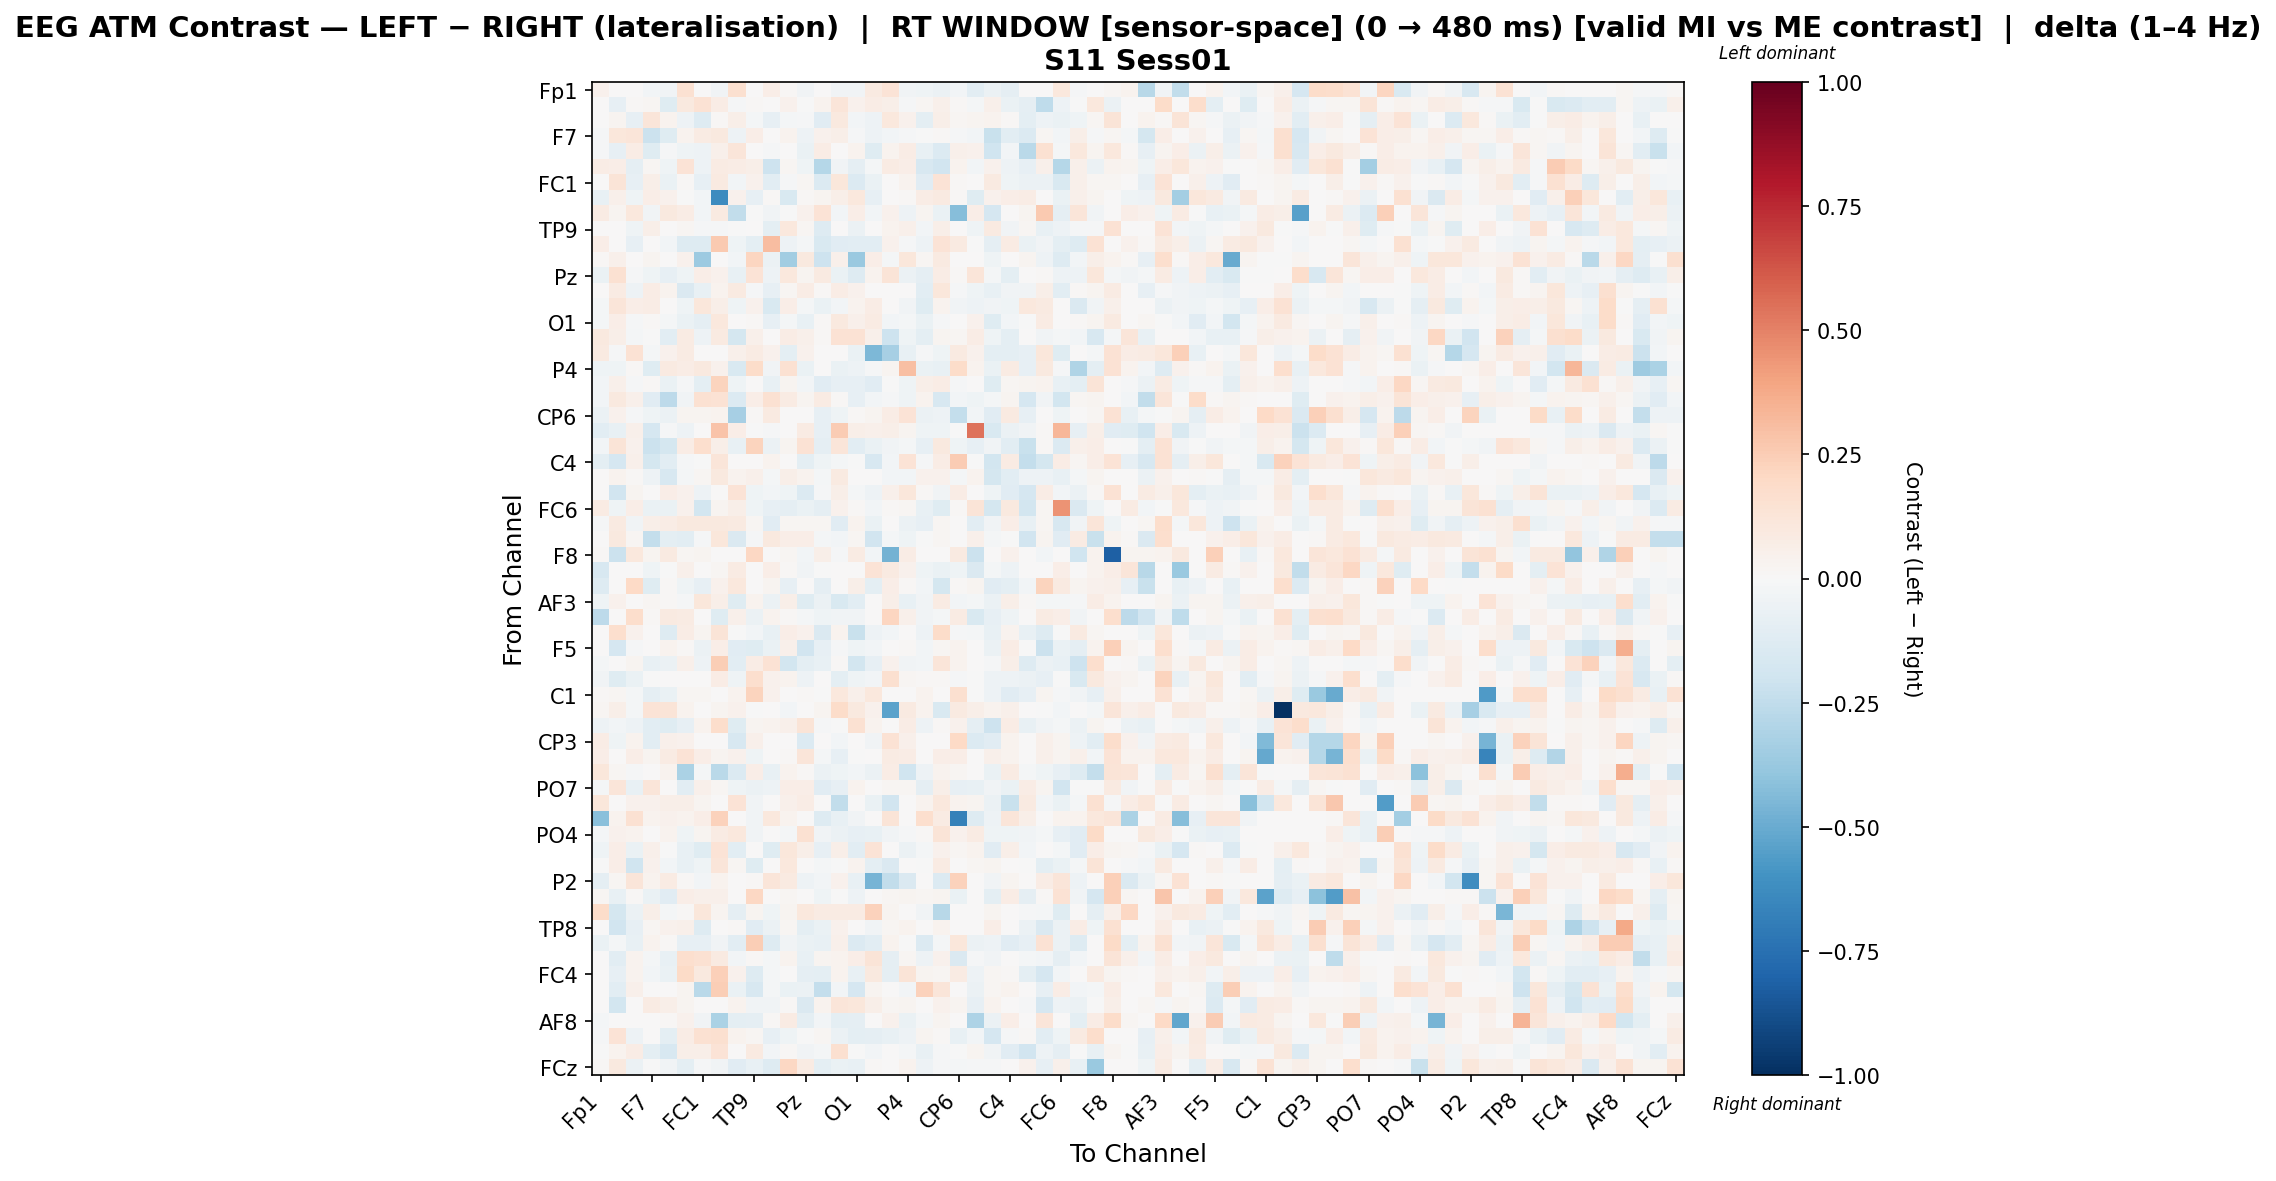

Data behind this chart, as committed beside it:
, Fp1, Fz, F3, F7, FT9, FC5, FC1, C3, T7, TP9, CP5, CP1, Pz, P3, P7, O1, Oz, O2, P4, P8, TP10, CP6, CP2
Fp1, 0.04438, 0.0, 0.0, -0.02365, -0.03142, 0.1527, 0.0, -0.03126, 0.1606, 0.0, 0.06554, 0.01196, -0.03653, 0.0, -0.03154, -0.03154, 0.08906, 0.1346, -0.03154, -0.0456, -0.05695, -0.02421, -0.1063
Fz, 0.0, -0.08026, 0.008487, 0.0211, -0.1174, 0.09988, 0.1441, 0.07326, -0.009118, 0.01001, 0.0, 0.04298, -0.000893, 0.0353, 0.1194, 0.04635, 0.07213, 0.05857, -0.009521, 0.01606, 0.04993, 0.01545, -0.01827
F3, 0.0, 0.02603, -0.07849, 0.1189, 0.03712, -0.04933, -0.1256, 0.01209, 0.06019, -0.01728, -0.08061, -0.01592, -0.01466, -0.1159, 0.1001, -0.02725, -0.05094, 0.1057, 0.04553, -0.1002, 0.05573, 0.01725, 0.03031
F7, -0.01038, 0.1149, 0.1189, -0.2184, -0.1228, 0.0321, 0.08413, 0.09845, -0.05445, 0.06342, 0.0, 0.03557, -0.04771, 0.04445, 0.0583, -0.0123, -0.0543, -0.0235, -0.01351, -0.00245, 0.01286, -0.01258, -0.02688
FT9, -0.008451, -0.08138, 0.07796, -0.1219, -0.01229, -0.04399, -0.04781, 0.05214, 0.1238, 0.0, -0.01002, 0.0, -0.06535, 0.07676, 0.0, 0.03384, -0.1234, 0.03573, 0.07465, -0.07396, -0.1364, 0.04697, 0.04623
FC5, 0.07521, 0.06388, -0.09069, 0.01692, -0.04317, 0.1338, -0.04713, 0.0858, 0.07692, 0.06033, -0.2058, 0.01938, -0.03918, -0.2825, -0.03359, -0.08676, -0.02185, 0.07863, 0.06902, -0.1578, -0.1894, 0.0359, -0.02939
FC1, 0.0, 0.1297, -0.08409, 0.05658, -0.06646, 0.01491, -0.08557, 0.09239, -0.02939, 0.04287, -0.1034, -0.01065, 0.02247, -0.1334, 0.1096, -0.1375, -0.06341, 0.0, 0.03233, -0.1149, 0.1353, 0.01306, 0.0
C3, -0.07127, 0.04719, -0.04598, 0.06998, 0.04332, -0.005441, -0.02942, -0.6286, 0.04414, -0.07975, 0.008961, -0.1522, 0.01461, 0.02589, 0.05797, 0.1021, -0.08249, 0.0, 0.01397, 0.07089, 0.08744, 0.01394, -0.1231
T7, 0.08456, 0.0299, 0.1027, -0.03422, 0.09606, 0.07099, -0.02546, 0.09035, -0.2471, -0.004967, -0.03138, -0.003934, 0.04019, 0.1332, -0.0267, 0.06824, -0.02882, 0.04034, -0.05029, 0.02732, -0.06395, -0.4248, 0.06956
TP9, 0.0, 0.004839, -0.0395, 0.0563, 0.0, 0.01639, -0.01422, -0.01178, -0.005344, 0.001742, -0.09778, 0.1066, 0.01572, -0.1322, 0.005442, -0.05919, 0.004301, 0.03434, 0.04741, -0.02643, 0.05633, 0.004837, -0.0423
CP5, 0.06771, 0.0, -0.08053, 0.0, -0.03065, -0.1264, -0.1279, 0.2599, -0.04437, -0.09654, 0.3078, -0.05087, -0.0172, -0.1534, -0.1127, -0.1061, -0.1075, 0.04507, -0.0124, -0.05272, 0.14, 0.09278, -0.005229
CP1, 0.01386, 0.05191, 0.001137, 0.02766, 0.0, 0.04021, -0.3658, 0.005749, -0.02492, 0.2114, -0.05679, -0.3488, 0.09866, -0.2048, 0.0531, -0.3707, 0.06578, -0.01896, 0.1123, 0.02166, 0.09352, 0.0, 0.0
Pz, -0.06416, 0.1549, -0.01323, -0.04687, -0.08489, -0.03986, 0.06534, 0.04037, -0.07071, 0.1337, -0.05296, 0.1071, 0.03061, 0.08713, -0.06313, -0.1322, 0.03736, 0.1256, -0.06197, -0.0867, 0.07547, 0.01516, 0.1211
P3, 0.0, 0.07926, -0.04747, 0.07188, 0.03563, -0.147, -0.07429, 0.03869, 0.08797, -0.0116, -0.08302, 0.01907, 0.0716, 0.01275, 0.07549, 0.04616, 0.00199, 0.0, 0.0, -0.1091, 0.1117, -0.01158, -0.04175
P7, -0.02306, 0.1197, 0.06451, 0.07604, 0.0, -0.0447, 0.1119, 0.05747, -0.04411, 0.04, -0.1541, 0.06991, -0.02167, -0.06711, -0.02419, 0.0376, 0.07529, 0.0, -0.03609, -0.119, 0.03337, -0.03431, -0.05175
O1, -0.01665, 0.06514, -0.009636, 0.0129, -0.01847, -0.07019, -0.0932, 0.1063, 0.001628, 0.008358, -0.08296, -0.02191, -0.07702, 0.008712, 0.1003, 0.04988, 0.08358, -0.02826, -0.01696, -0.06348, -0.01173, 0.006931, 0.04103
Oz, 0.09615, 0.05849, -0.01639, -0.006555, -0.1037, 0.07988, -0.054, 0.09022, -0.1797, 0.05327, 0.002224, 0.07719, 0.05284, 0.008037, 0.1463, 0.1449, 0.04865, -0.2082, -0.04219, -0.09547, 0.02902, 0.01894, 0.07707
O2, 0.08741, -0.008518, 0.1407, -0.01715, 0.04592, 0.08404, 0.0, 0.0, 0.0475, 0.08325, 0.04219, -0.09375, 0.04492, 0.0, 0.0, -0.06672, -0.4517, -0.329, -0.07363, -0.01441, -0.04205, 0.09156, 0.04541
P4, -0.04234, -0.04094, 0.01221, -0.1237, 0.09209, 0.07393, 0.09952, 0.04221, -0.151, 0.1837, -0.03498, 0.155, -0.06811, 0.0, -0.06811, -0.04706, -0.01239, 0.02355, 0.3032, -0.06811, -0.07136, 0.1854, 0.03828
P8, -0.03054, 0.0536, -0.01479, 0.009549, -0.06818, -0.01481, -0.09602, 0.2213, -0.0456, 0.006694, -0.07553, 0.02498, -0.02405, -0.1116, -0.07854, -0.08512, -0.112, -0.006081, -0.04076, 0.05493, 0.07183, -0.01548, 0.003264
TP10, -0.02617, 0.09794, 0.05158, -0.1105, -0.2603, -0.03776, 0.1525, 0.1428, -0.1366, 0.06735, 0.151, 0.07916, 0.02812, 0.0844, 0.009914, -0.08526, -0.02923, -0.01417, -0.04649, 0.03827, -0.1566, -0.03083, -0.04196
CP6, -0.05543, 0.03943, -0.01304, -0.04612, -0.05724, 0.02817, 0.02949, 0.0323, -0.3291, 0.01072, 0.08814, 0.0, 0.002737, -0.08257, -0.04593, 0.01119, 0.02743, 0.07383, 0.1406, -0.06003, -0.05215, -0.2349, -0.02722
CP2, -0.1017, -0.07381, 0.0487, -0.1645, -0.01096, -0.04709, 0.0, 0.2862, 0.0641, -0.00173, -0.0127, 0.002408, 0.08067, -0.07919, 0.2541, 0.06087, 0.05298, 0.057, 0.02528, -0.03999, -0.04213, -0.004679, 0.5414
Cz, -0.02398, 0.1317, 0.04555, -0.2128, -0.1783, 0.07484, 0.1645, 0.0566, -0.07331, 0.2204, -0.05781, 0.02487, 0.1461, -0.09301, 0.1238, -0.1056, -0.06846, -0.03681, -0.02063, -0.08015, 0.09588, -0.04241, -0.0852
C4, -0.1001, -0.1658, 0.05051, -0.1722, -0.1069, -0.01357, -0.003223, 0.1248, 0.0, 0.004679, 0.03297, 0.0, -0.09765, -0.0412, -0.02136, -0.0005808, -0.1587, -0.02674, 0.1402, -0.009244, 0.07218, 0.2519, -0.005983
T8, 0.0, 0.03209, 0.01185, -0.05065, -0.1611, -0.01937, 0.01777, 0.09964, 0.03314, 0.05314, -0.01739, 0.06071, 0.03332, -0.01759, 0.08916, 0.007695, 0.003581, -0.02971, -0.02653, 0.04255, 0.0426, -0.01829, 0.03776
FT10, 0.0, -0.1945, 0.02575, 0.007021, 0.06891, 0.04255, -0.05078, 0.0, 0.133, -0.04616, -0.02702, -0.04128, -0.1388, -0.008499, 0.05617, -0.01633, -0.04753, 0.05155, 0.1117, 0.009443, -0.03871, 0.07762, 0.0009796
FC6, 0.08579, -0.04238, 0.0702, -0.06295, -0.06876, 0.04412, -0.1871, 0.02946, 0.06075, -0.04106, -0.08345, -0.08681, -0.06697, -0.09306, 0.03912, 0.01411, -0.02983, 0.01021, 0.02107, -0.07621, -0.1236, 0.01047, 0.1315
FC2, -0.01069, 0.09103, -0.03445, 0.05563, 0.0755, 0.09853, 0.09595, 0.09853, 0.09286, 0.01741, -0.1153, 0.02184, 0.01628, 0.01901, -0.1101, 0.03405, -0.06938, 0.0, -0.06092, -0.07857, 0.01896, 0.0, -0.104
F4, 0.0, 0.09584, 0.01635, -0.2374, -0.09625, -0.1043, -0.01378, 0.1147, -0.1476, -0.00964, 0.09952, 0.06737, 0.06356, -0.01941, -0.02564, 0.02239, -0.1899, -0.01917, -0.03941, -0.0009159, 0.01974, 0.003967, 0.0484
F8, 0.01112, -0.2133, 0.1045, 0.02457, 0.09234, 0.01694, 0.02594, 0.006777, 0.0, 0.2097, 0.0, 0.01779, -0.02882, 0.06003, -0.01186, 0.08523, -0.02882, -0.4723, 0.07625, 0.0, 0.0, 0.08715, -0.2162
Fp2, -0.161, 0.0, 0.0, -0.04464, -0.001141, 0.0533, 0.0, 0.01657, 0.08515, 0.0, 0.06784, 0.01484, -0.03423, -0.001488, 0.0, 0.0, 0.1352, 0.09264, 0.04381, -0.04495, -0.0686, -0.044, -0.1476
AF7, -0.1271, 0.0, 0.1955, -0.1178, 0.01508, -0.04624, -0.08374, 0.04623, 0.1093, 0.0, 0.02964, -0.079, 0.0007039, -0.09077, 0.0, 0.06164, -0.1015, 0.06471, 0.01298, -0.02934, -0.1774, 0.01558, 0.03016
AF3, -0.03931, 0.04547, 0.001246, 0.01863, 0.01201, -0.01175, 0.116, 0.06149, -0.1214, 0.03901, -0.05473, 0.05873, -0.1218, -0.05648, -0.1521, -0.1045, 0.0, 0.05479, -0.07767, -0.03618, 0.08139, -0.02362, -0.01813
AFz, -0.2618, 0.0, 0.1781, 0.009946, 0.08696, 0.08306, 0.0, -0.121, 0.04819, -0.05785, 0.03276, 0.01133, -0.02108, -0.04615, -0.03692, -0.03692, 0.0, 0.214, 0.05003, -0.03692, -0.01666, 0.08439, -0.1508
F1, 0.0, 0.1658, 0.04551, 0.002559, -0.1261, 0.07134, 0.02613, 0.1254, -0.00324, -0.02993, -0.07451, 0.06844, 0.04522, -0.1407, 0.0373, -0.2233, -0.04758, -0.02869, 0.006938, -0.0471, 0.1827, -0.01235, -0.02059
F5, 0.006138, -0.1713, -0.009588, 0.0, 0.03744, 0.01289, -0.06081, 0.06936, -0.1122, -0.1232, -0.06545, 0.05009, -0.1924, -0.08054, -0.01113, -0.03956, -0.02972, 0.0, 0.009708, -0.02656, 0.01596, 0.03184, 0.0
FT7, -0.01685, 0.003116, 0.02737, -0.07085, -0.05633, 0.05364, -0.04736, 0.2448, -0.1093, 0.07449, 0.1415, -0.1859, -0.09823, -0.07514, 0.01283, -0.1812, -0.08132, 0.0464, -0.03858, -0.0263, 0.1186, 0.0374, 0.0
FC3, -0.03809, -0.1176, -0.06642, -0.0002614, 0.001248, 0.0, 0.0, 0.07228, -0.04581, 0.1674, 0.03933, 0.0382, -0.05012, 0.0, -0.09832, -0.04233, -0.02717, 0.1572, 0.01983, 0.01307, 0.01405, -0.01141, -0.001576
C1, 0.01013, 0.02095, -0.01654, -0.0893, -0.06922, 0.02228, 0.02093, 0.0, 0.03289, 0.2264, 0.04224, 0.006584, 0.0121, -5.4431543438723066e-05, 0.1033, 0.05367, 0.1055, 0.0, 0.0, 0.03427, 0.0, 0.1605, -0.005113
C5, 0.02069, 0.05817, -0.01915, 0.134, 0.1297, 0.03747, 0.003549, 0.03104, 0.0446, -0.004307, 0.0, -0.03115, 0.001678, 0.02755, 0.186, 0.1001, 0.04659, -0.5359, 0.09168, 0.03478, -0.1496, 0.08713, 0.05544
TP7, -0.05004, -0.02939, -0.04868, -0.1077, -0.1207, -0.08534, 0.03873, 0.1786, -0.1246, 0.02979, 0.03692, 0.04799, 0.132, -0.01089, -0.001059, 0.1553, 0.03844, 0.0001278, 0.07708, -0.05097, 0.008791, 0.04371, -0.0892
CP3, 0.07539, -0.04101, 0.03544, -0.1051, 0.04991, 0.04629, 0.0, 0.0, -0.1583, 0.04919, 0.0, 0.0, -0.1334, 0.0, -0.02734, 0.0, -0.03385, 0.1478, 0.04991, 0.0, 0.0, 0.2009, -0.1367
P1, 0.06279, 0.007793, 0.06559, 0.02451, 0.08282, 0.1366, 0.06453, 0.02845, 0.04394, -0.04279, 0.0, 0.01325, 0.1235, -0.01861, -0.08445, -0.002963, 0.0, 0.08138, 0.07606, 0.0, 0.06761, 0.06682, 0.0
P5, 0.1165, 0.01663, -0.01055, 0.0, 0.03202, -0.3197, -0.01779, -0.2685, -0.1333, 0.06796, -0.07725, 0.03506, 0.01495, -0.05588, -0.04498, -0.0259, -0.05725, 0.07476, -0.1968, -0.05455, 0.03596, 0.02303, 0.0
PO7, -0.02189, 0.1223, -0.07729, 0.1244, 0.004931, -0.1082, 0.05258, 0.01661, -0.04353, -0.06104, -0.04701, 0.06741, 0.06908, -0.1149, -0.08443, 0.0376, 0.0009836, 0.01767, 0.01767, -0.09068, 0.05573, -0.08425, -0.07644
PO3, 0.1137, 0.003103, 0.04687, 0.04534, 0.06135, 0.06139, 0.02791, 0.0, 0.1353, -0.03183, 0.0, 0.05064, 0.07802, 0.0, -0.2427, 0.0, -0.06821, -0.1898, 0.0, 0.03201, 0.1033, 0.03269, 0.03087
POz, -0.4177, 0.03243, 0.1516, 0.03243, 0.03972, 0.03904, 0.06814, 0.2267, 0.0, -0.0389, 0.1025, 0.03243, 0.0, -0.1298, -0.0753, -0.03578, 0.0, 0.1288, 0.003844, 0.1707, 0.08427, -0.678, -0.1286
PO4, -0.02187, 0.04247, 0.03864, 0.005389, 0.03603, -0.04268, 0.0252, 0.08222, 0.1055, -0.03731, 0.004186, -0.01687, 0.1525, -0.03456, -0.06036, -0.0846, -0.07094, -0.03269, -0.008302, 0.01406, 0.1325, 0.0409, 0.08434
PO8, -0.04098, 0.06539, -0.06344, 0.0519, -0.004258, -0.07207, -0.1205, 0.1372, -0.1074, 0.006605, -0.1225, 0.1108, 0.05754, -0.08325, 0.05827, -0.1057, 0.139, 0.006747, -0.05757, -0.01815, 0.04499, 0.02335, 0.03171
P6, -0.007484, 0.06837, -0.1989, 0.04655, -0.02924, -0.0736, -0.04337, 0.1216, 0.02314, -0.12, 0.004277, 0.1094, 0.004011, -0.0212, -0.005352, 0.03894, -0.09556, -0.1448, 0.0, -0.004731, 0.07901, 0.0, 0.02053
P2, -0.09221, 0.01973, 0.1218, 0.03575, 0.08014, 0.01112, -0.02411, 0.03132, 0.0, 0.01541, 0.1188, 0.0863, -0.04886, -0.02579, 0.04315, -0.07182, -0.4637, -0.245, -0.144, 0.0, -0.1405, 0.2296, 0.0
CPz, 0.01937, -0.07325, 0.01432, -0.06305, -0.1103, 0.06906, 0.05387, 0.0539, 0.0, 0.2069, 0.0, 0.02021, 0.0, -0.04441, -0.006094, -0.04793, 0.0, 0.01937, 0.03032, 0.01937, 0.03116, -0.06296, 0.0
CP4, 0.18, -0.1751, -0.06168, 0.06056, -0.0173, 0.01272, 0.11, 0.02786, -0.09245, 0.02859, -0.04643, 0.02733, 0.1049, 0.08473, 0.08432, 0.08531, 0.2316, 0.02876, 0.0, -0.03277, -0.278, 0.0, 0.0
TP8, 0.0, -0.1928, -0.07826, 0.01828, 0.04607, 0.04765, -0.1313, 0.0, 0.008043, -0.1107, -0.06225, 0.01992, -0.09734, -0.06692, 0.04165, 0.002229, -0.03468, 0.02019, 0.03365, 0.0, 0.03714, 0.0, 0.0
C6, -0.0674, -0.0168, -0.07078, 0.03574, 0.01344, -0.08524, -0.0857, -0.03765, -0.1024, 0.2488, -0.1256, -0.03551, -0.06784, -0.07746, 0.04983, -0.1382, -0.1065, 0.03574, -0.004971, -0.1333, -0.01583, 0.1129, -0.05996
C2, 0.001473, -0.1087, 0.03379, -0.01738, -0.07437, 0.1709, 0.1508, 0.08925, -0.02775, 0.01208, -0.01887, 0.03276, -0.07494, 0.03081, 0.03708, 0.06523, 0.1259, -0.08742, 0.02101, -0.04701, 0.04219, -0.1425, -0.0111
FC4, 0.0, -0.08422, 0.035, -0.02427, -0.06543, 0.1942, 0.09868, 0.2359, 0.04268, -0.132, -0.01634, 0.007637, -0.09017, -0.09793, 0.03138, -0.078, 0.09622, -0.08926, 0.132, 0.02861, 0.01697, 0.08109, -0.05315
FT8, 0.0, -0.1085, 0.04909, 0.0, 0.0, 0.02726, -0.2708, 0.248, -0.06449, -0.1583, -0.01691, -0.06476, -0.06076, -0.2396, -0.02388, -0.1718, 0.02777, 0.0, -0.02555, 0.2301, 0.1186, 0.001101, -0.06052
F6, 0.0, -0.1869, 0.006532, 0.08397, 0.05937, 0.02402, 0.001257, 0.0, 0.03767, -0.03771, -0.03337, 0.01043, -0.1456, 0.03658, 0.123, 0.1099, 0.06133, 0.01934, 0.02689, 0.005189, 0.04623, 0.02838, -0.08568
... 4 more rows
